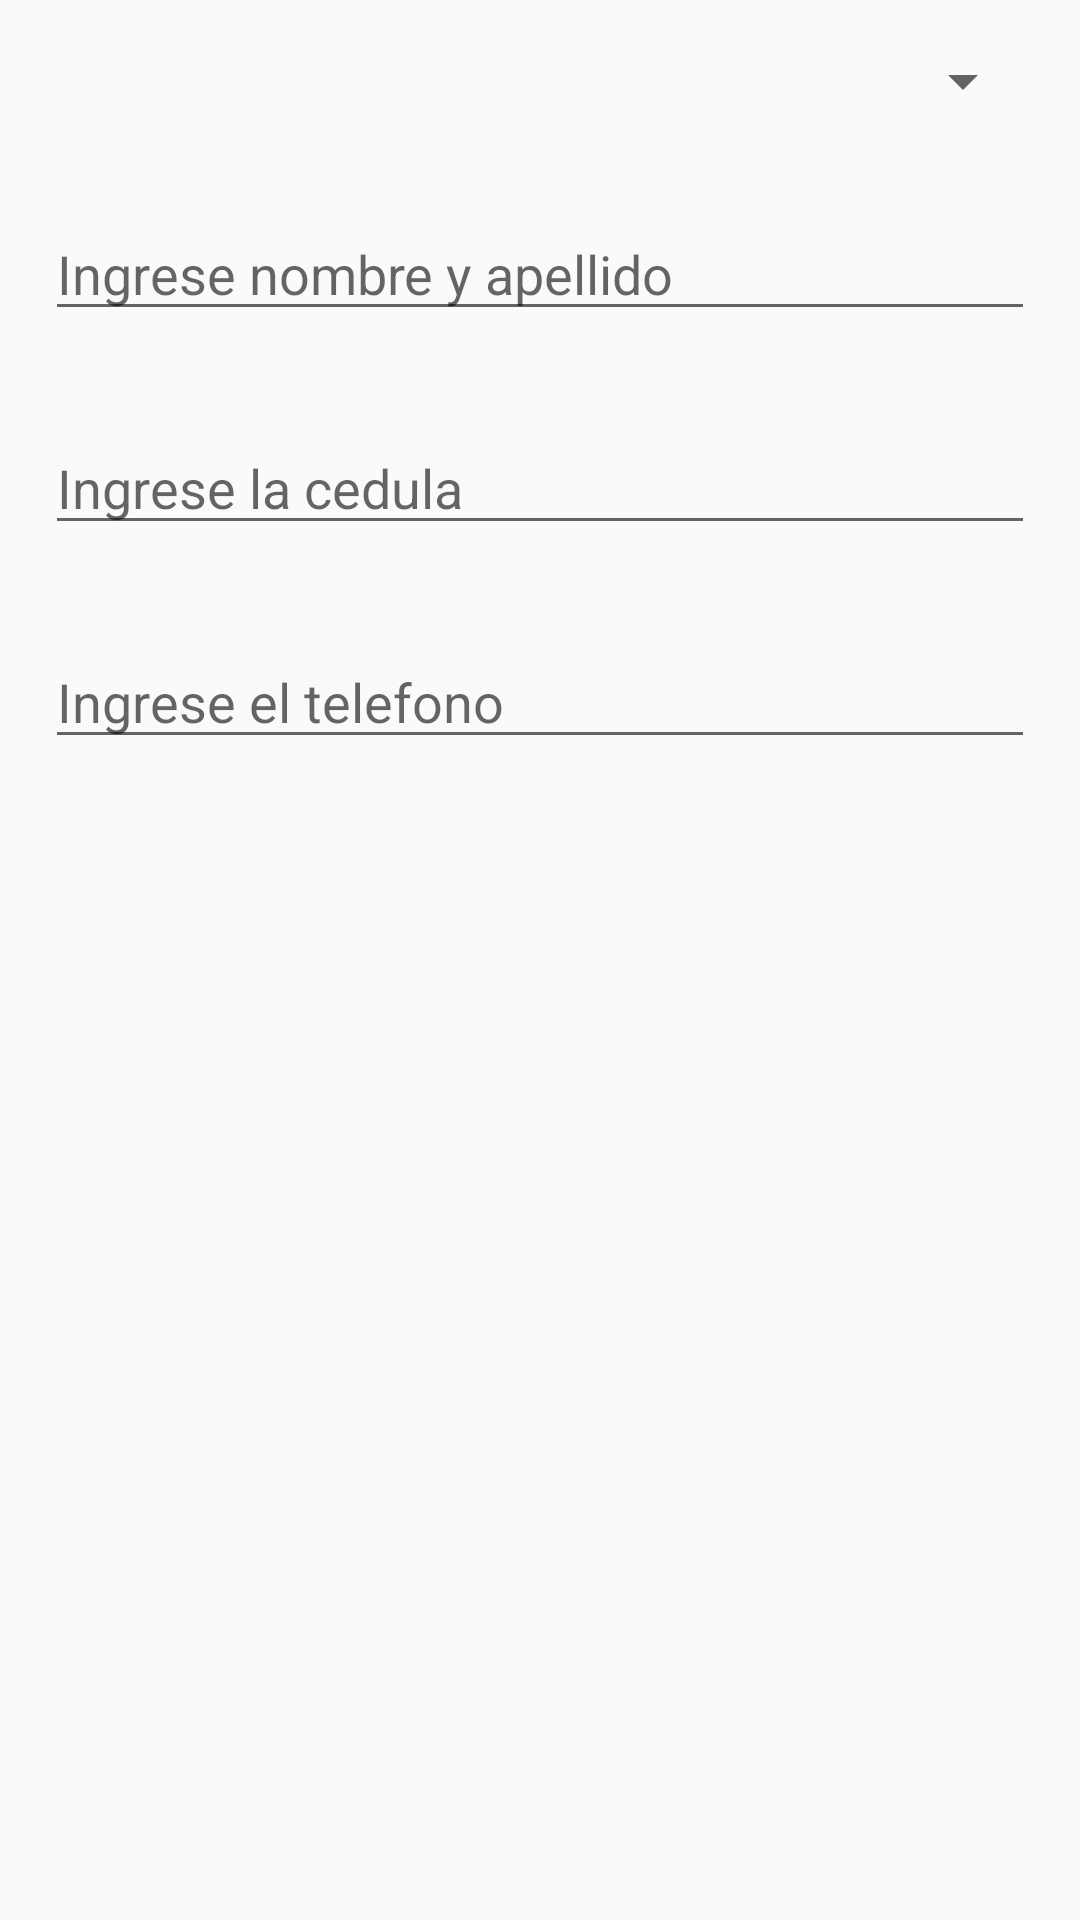

This screen was rendered from an Android layout file. Write that file and the resources it references.
<!-- AndroidManifest.xml: application theme AppTheme -->
<!-- res/layout/dialog_create_contact.xml -->
<?xml version="1.0" encoding="utf-8"?>
<LinearLayout
    xmlns:android="http://schemas.android.com/apk/res/android"
    android:layout_width="match_parent"
    android:layout_height="match_parent"
    android:orientation="vertical">

    <Spinner
        android:id="@+id/spinnerAlertContact"
        android:layout_width="match_parent"
        android:layout_height="wrap_content"
        android:layout_margin="15dp"
        android:layout_marginTop="17dp"
        />

    <EditText
        android:id="@+id/namesAlertContact"
        android:layout_width="match_parent"
        android:layout_height="wrap_content"
        android:layout_margin="15dp"
        android:hint="Ingrese nombre y apellido"/>

    <EditText
        android:id="@+id/cedulaAlertContact"
        android:layout_width="match_parent"
        android:layout_height="wrap_content"
        android:layout_margin="15dp"
        android:hint="Ingrese la cedula"
        android:inputType="number" />

    <EditText
        android:id="@+id/phoneAlertContact"
        android:layout_width="match_parent"
        android:layout_height="wrap_content"
        android:layout_margin="15dp"
        android:hint="Ingrese el telefono"
        android:inputType="number" />

</LinearLayout>
<!-- resources referenced by this layout -->
<resources>
  <style name="AppTheme" parent="Theme.AppCompat.Light.DarkActionBar">
          
          <item name="colorPrimary">@color/colorPrimary</item>
          <item name="colorPrimaryDark">@color/colorPrimaryDark</item>
          <item name="colorAccent">@color/colorAccent</item>
      </style>
  <color name="colorPrimary">#388E3C</color>
  <color name="colorPrimaryDark">#C8E6C9</color>
  <color name="colorAccent">#8BC34A</color>
</resources>
